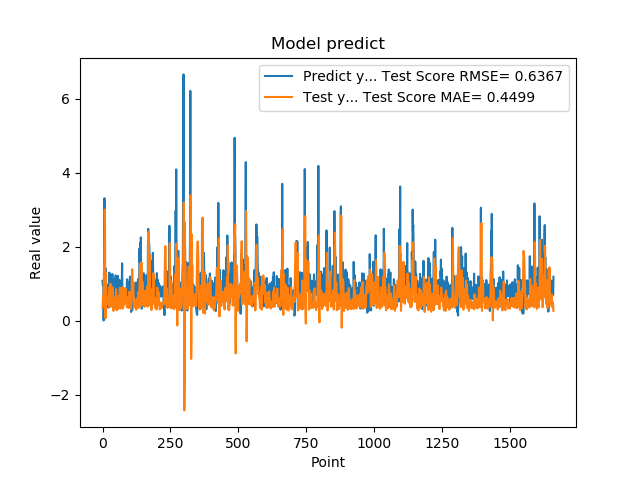

Source data for this figure (header and first rows):
1.074290990829999792e+00, 3.362998651634869773e-01
9.521890282630000035e-01, 5.315393686728507872e-01
9.879170060160000766e-01, 6.785739413687420507e-01
1.011654973029999960e+00, 5.013271327566195534e-01
0.000000000000000000e+00, 4.310888281888684004e-01
7.643579840659999736e-01, 1.328834013475015174e+00
7.788103222849999119e-01, 1.287187114477224670e+00
3.306220054629999794e+00, 2.145445098945133466e+00
1.055441975589999970e+00, 3.001142509085539700e+00
7.543110251430000801e-01, 2.643362189242702165e+00
7.915459871289999283e-01, 7.888486135450684111e-01
1.409499049189999909e+00, 5.790680496056661158e-02
8.875439763070001042e-01, 1.289688199604036356e+00
6.401469707490000660e-01, 9.226769451857733673e-01
5.082880258560000808e-01, 6.253316432784193912e-01
8.640019893649999450e-01, 5.160317913198554374e-01
5.725920200349999822e-01, 5.393977050622549285e-01
8.469420075419999971e-01, 6.555151913432972766e-01
9.181020259860001032e-01, 5.937280638754227624e-01
7.976629734039999420e-01, 5.994742620114982268e-01
9.608020186419998776e-01, 5.649927905279981122e-01
9.555831551549999192e-01, 4.446370679542673288e-01
3.470349907879999862e-01, 4.300141383382550253e-01
9.546210169789999256e-01, 4.744062773395968935e-01
1.293938040730000072e+00, 3.688651076287409736e-01
5.251880288119999962e-01, 8.867086958010425013e-01
4.773890078070000542e-01, 9.005976987409907153e-01
1.275226235389999907e+00, 4.129414996304768271e-01
8.723750114439999814e-01, 5.801111355146099102e-01
8.355640172959999390e-01, 9.933334983135243546e-01
7.321749925609999377e-01, 5.802247448060557922e-01
7.640249729160000225e-01, 3.703450953941851975e-01
4.072830080990000323e-01, 4.508924656595666991e-01
4.752210080619999610e-01, 4.564957179417933886e-01
8.781340122220000488e-01, 5.405604857477607217e-01
7.414129972460000717e-01, 7.047361320044288613e-01
1.258002042770000051e+00, 8.787967486880170487e-01
1.069700956339999953e+00, 9.026524948980975127e-01
7.274609804150000691e-01, 8.026391596987526578e-01
7.892770171170000459e-01, 4.870906048686406420e-01
6.237750053410000550e-01, 2.599984225723856457e-01
6.914690136910000007e-01, 4.739070772887032379e-01
8.557710051540000640e-01, 4.477448860278231968e-01
7.093830108640000187e-01, 4.181961300335699794e-01
1.014547944070000041e+00, 4.942742061490029148e-01
1.115731000900000103e+00, 4.551171473926355349e-01
4.182830154900000208e-01, 6.146654733104875978e-01
1.002280950550000105e+00, 5.518968712613548933e-01
1.218860983849999968e+00, 3.479643062439130574e-01
1.143296003339999922e+00, 7.264835679309566974e-01
6.528189778330000248e-01, 8.496328901333675132e-01
6.746559739110000731e-01, 4.671686950012747808e-01
6.009536385540000802e-01, 2.734993639311029678e-01
6.694570183749999348e-01, 4.412399892462020579e-01
6.538079977039999990e-01, 5.398165842177568008e-01
7.814120054240000224e-01, 5.246886170810011185e-01
1.206303954120000022e+00, 4.989271374538794546e-01
8.469259738919999725e-01, 6.578096971767992684e-01
8.286409974099999687e-01, 6.526446454688424881e-01
6.482390165329999787e-01, 4.034659293447475092e-01
5.623700022700000023e-01, 3.199086396320043879e-01
... 1,599 more rows
